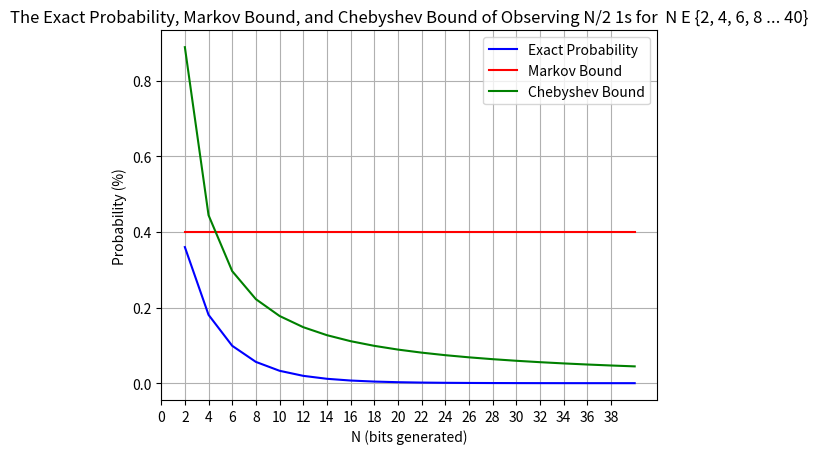

Python code for this plot:
import numpy as np
import matplotlib.pyplot as plt
from scipy.stats import binom


index = 2
p = 0.20 # probability of producing a 1

all_indexes = []

all_exact = []
all_markov = []
all_chebyshev = []

while (index <= 40):

    k = np.arange(0,index+1) # different possible number of visitors selected in a numpy array i.e. 0 or 5 etc

    binomial = binom.pmf(k=k, n=index, p=p) # SOURCE: https://medium.com/@c_safarli/binomial-distribution-probability-mass-function-cumulative-distribution-function-calculation-5ae74fd3a340
    #print(binomial)

    popper = 0

    while (popper < index/2):
        binomial = np.delete(binomial, 0)
        popper += 1

    #print(binomial)

    bisum = 0

    for elem in binomial:
        bisum += elem

    #print(bisum)
    
    markov = 0.4
    chebyshev = (0.16)/(index * 0.09)

    all_exact.append(bisum)
    all_markov.append(markov)
    all_chebyshev.append(chebyshev)

    all_indexes.append(index)

    index += 2

# Plot Exact Probability
plt.plot(all_indexes, all_exact, label='Exact Probability', color='blue')

# Plot Markov Bound
plt.plot(all_indexes, all_markov, label='Markov Bound', color='red')

# Plot Chebyshev Bound
plt.plot(all_indexes, all_chebyshev, label='Chebyshev Bound', color='green')

# Labels and Legend
plt.title('The Exact Probability, Markov Bound, and Chebyshev Bound of Observing N/2 1s for  N E {2, 4, 6, 8 ... 40}')
plt.xlabel('N (bits generated)')
plt.ylabel('Probability (%)')
plt.legend()
plt.grid()
plt.xticks(ticks=[x for x in range(40) if x%2 == 0]) # SOURCE: https://stackoverflow.com/questions/2184745/even-numbers-in-python